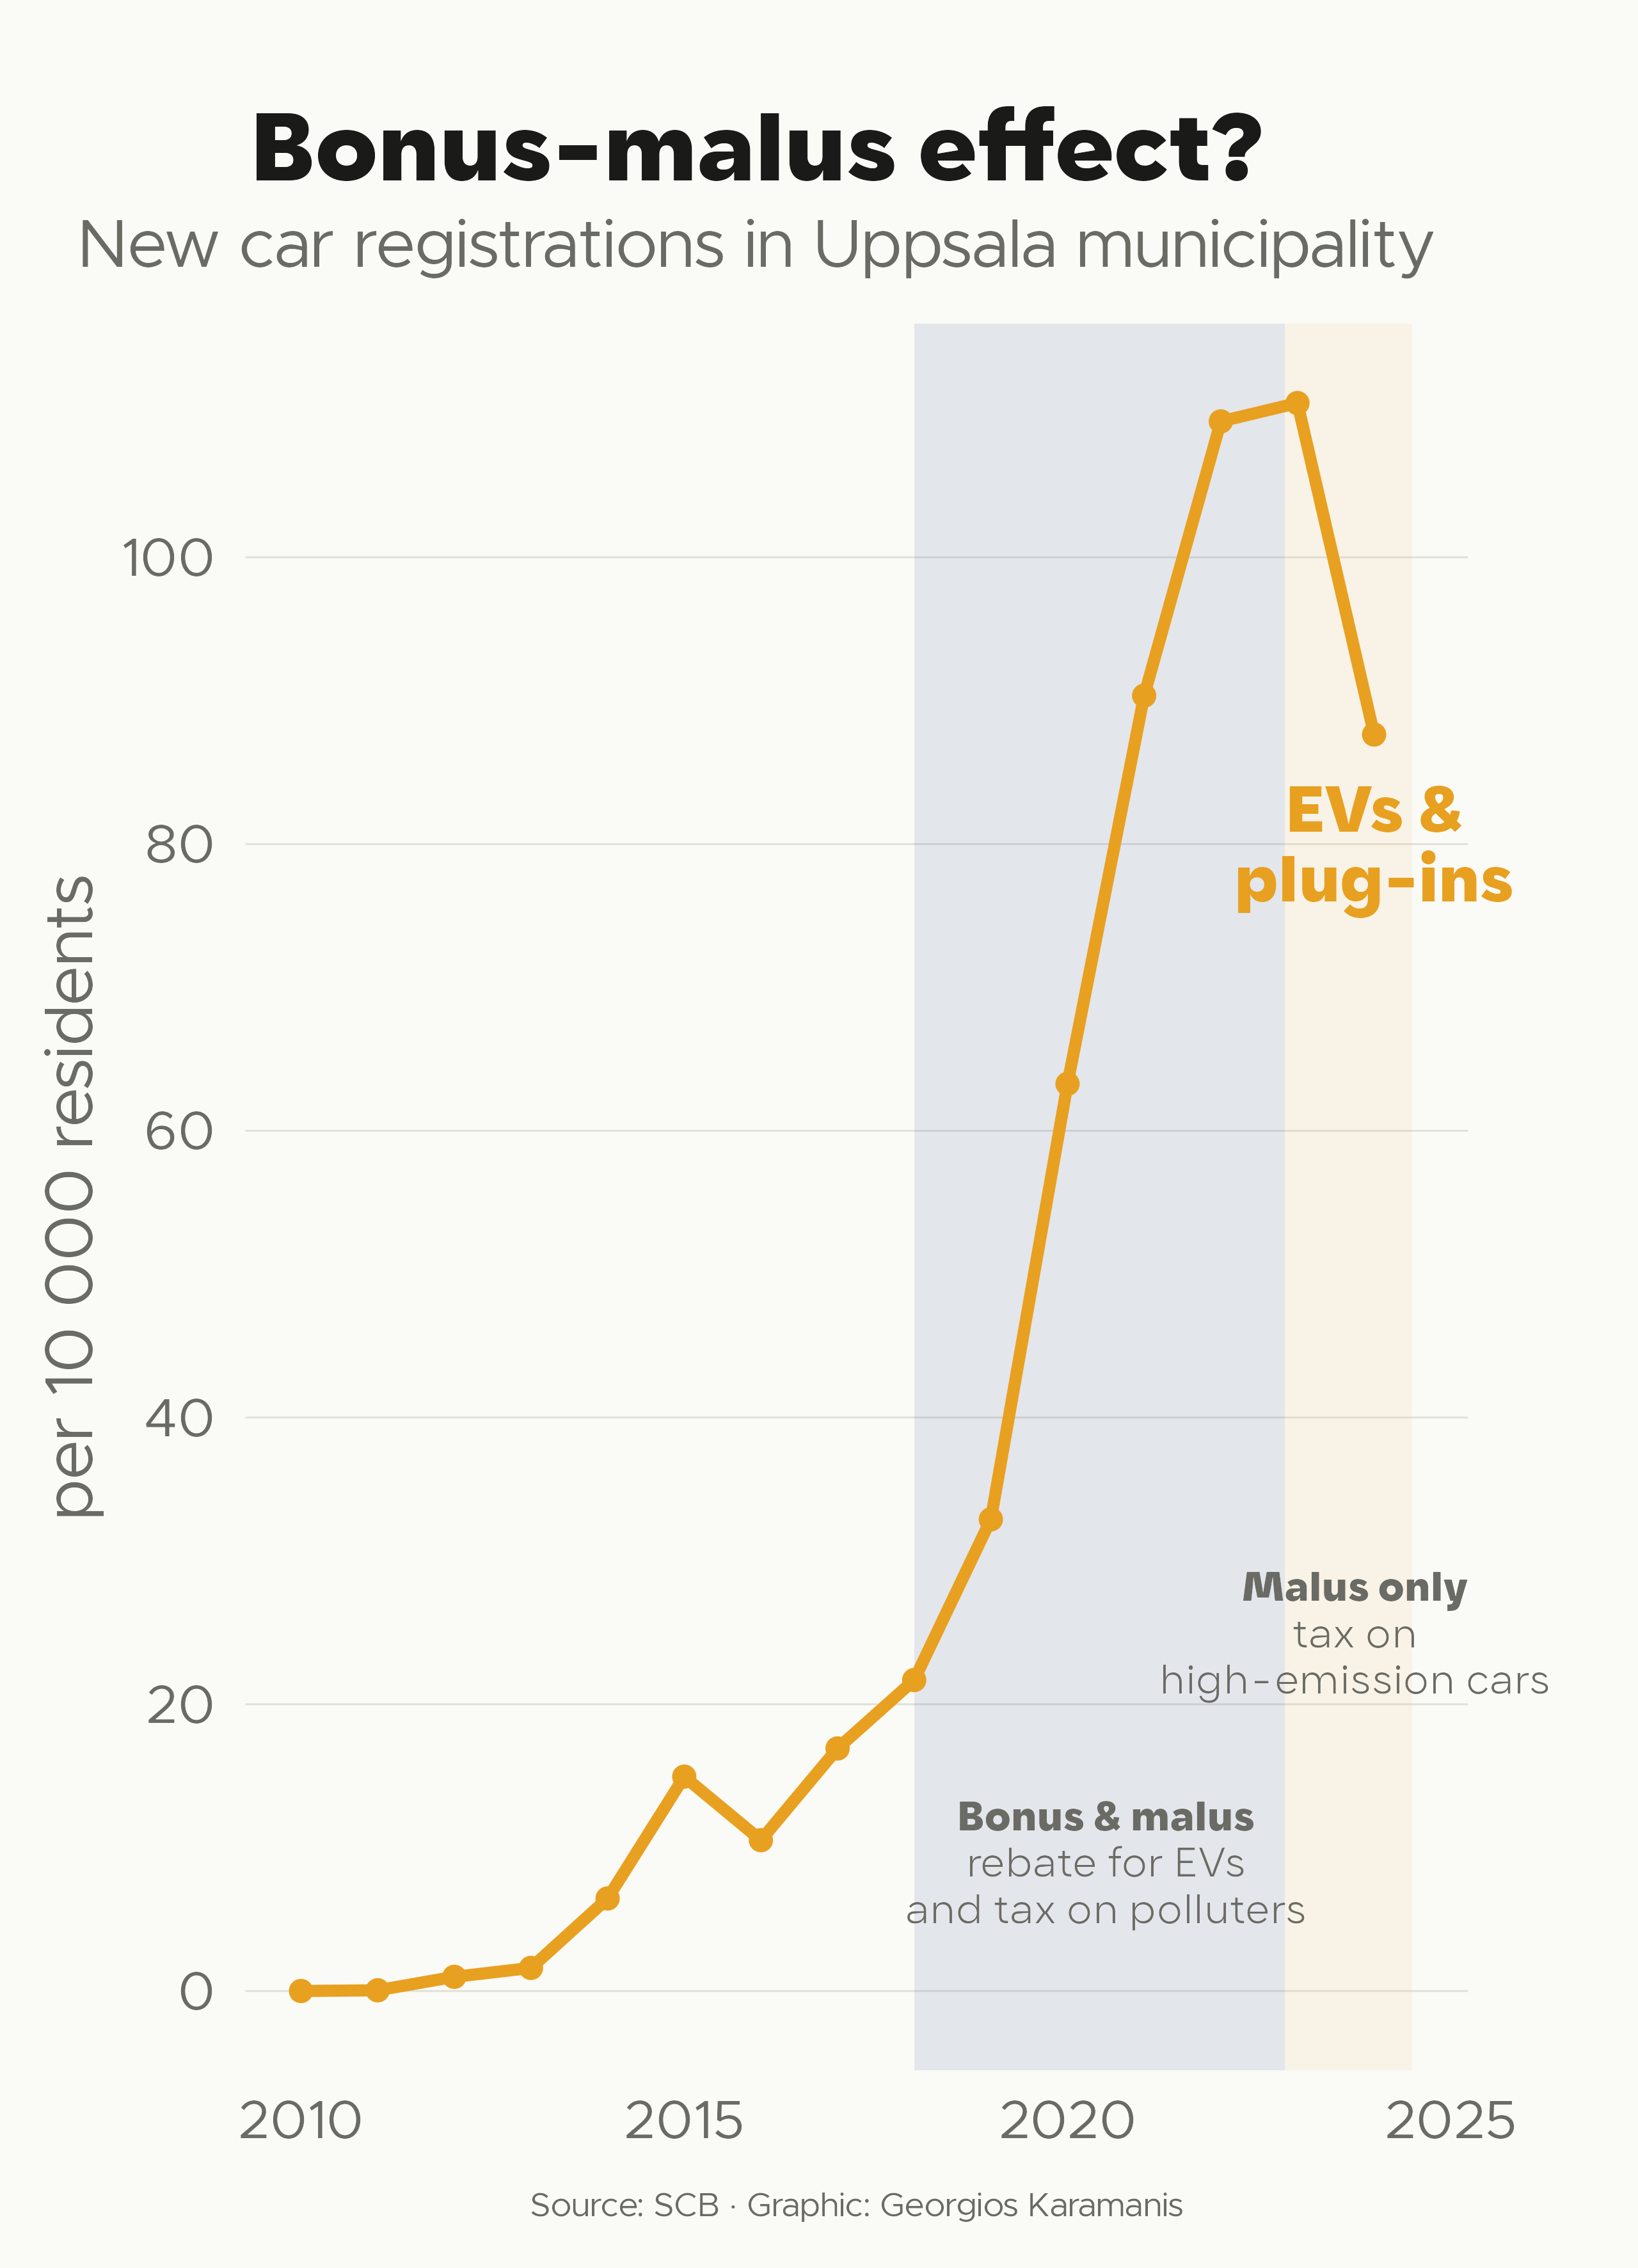

Write the R code that produced this figure.
library(tidyverse)
library(pxweb)
library(marquee)
library(camcorder)

gg_record(here::here("2026/temp/"), device = "png", height = 11.08, width = 8, units = "in", dpi = 320)

f1 <- "Metropolis"
f2 <- "Karst"

clr_bg      <- "#FAFAF6"
clr_text    <- "#1A1A18"
clr_text2   <- "#6B6B65"
clr_accent  <- "#E8A020"
clr_accent2 <- "#3D4F9F"
clr_grid    <- "#E0E0D8"

# New EV + plug-in hybrid registrations, Uppsala municipality, 2010–2024
# Source: SCB Statistikdatabasen, PersBilarDrivMedel
# https://www.statistikdatabasen.scb.se/pxweb/sv/ssd/START__TK__TK1001__TK1001A/PersBilarDrivMedel/

cars_annual <- read_csv(
  here::here("2026/data/scb_nyreg_bilar_drivmedel_Uppsala.csv"),
  show_col_types = FALSE
) |>
  pivot_longer(starts_with("Antal"), names_to = "ym", values_to = "n") |>
  mutate(
    ym    = str_remove(ym, "^Antal "),
    year  = as.integer(str_sub(ym, 1, 4)),
    month = as.integer(str_sub(ym, 6, 7))
  ) |>
  filter(year >= 2010, year <= 2024, drivmedel %in% c("el", "laddhybrid")) |>
  group_by(year) |>
  summarise(n = sum(n, na.rm = TRUE), .groups = "drop")

# Uppsala municipality population, 2010–2024
# Source: SCB, Folkmängd november (BE0101A/FolkmangdNov)

pop_annual <- pxweb_get(
  url = "https://api.scb.se/OV0104/v1/doris/sv/ssd/BE/BE0101/BE0101A/FolkmangdNov",
  query = list(
    Region = "0380",
    Alder = "tot",
    Kon = c("1", "2"),
    ContentsCode = "BE0101A9",
    Tid = as.character(2010:2024)
  )
) |>
  as.data.frame() |>
  group_by(år) |>
  summarise(pop = sum(Antal), .groups = "drop") |>
  rename(year = år) |>
  mutate(year = as.integer(year))

cars_pc <- cars_annual |>
  left_join(pop_annual, by = "year") |>
  mutate(ev_per_10k = n / pop * 10000)

ggplot(cars_pc, aes(x = year, y = ev_per_10k)) +
  annotate("rect", xmin = 2018, xmax = 2022 + 10/12, ymin = -Inf, ymax = Inf, fill = clr_accent2, alpha = 0.12) +
  annotate("rect", xmin = 2022 + 10/12, xmax = 2024.5, ymin = -Inf, ymax = Inf, fill = clr_accent, alpha = 0.08) +
  geom_marquee(data = data.frame(x = 2020.5, y = 4, label = "**Bonus & malus**  \nrebate for EVs  \n and tax on polluters"), aes(x = x, y = y, label = label), hjust = 0.5, vjust = 0, size = 5, color = clr_text2, family = f2, style = modify_style(classic_style(), "body", align = "center"), inherit.aes = FALSE, lineheight = 0.9) +
  geom_marquee(data = data.frame(x = 2023.75, y = 20, label = "**Malus only**  \ntax on  \nhigh-emission cars"), aes(x = x, y = y, label = label), hjust = 0.5, vjust = 0, size = 5, color = clr_text2, family = f2, style = modify_style(classic_style(), "body", align = "center"), inherit.aes = FALSE, lineheight = 0.9) +
  geom_line(color = clr_accent, linewidth = 2, lineend = "round") +
  geom_point(color = clr_accent, size = 4, stroke = 0) +
  annotate("text", x = 2024, y = 80, label = "EVs &\nplug-ins", family = f2, fontface = "bold", size = 8, color = clr_accent, lineheight = 0.9) +
  scale_x_continuous() +
  scale_y_continuous(labels = scales::label_number(suffix = ""), breaks = seq(0, 120, 20)) +
  coord_cartesian(clip = "off") +
  labs(
    title = "Bonus-malus effect?",
    subtitle = "New car registrations in Uppsala municipality",
    caption = "Source: SCB · Graphic: Georgios Karamanis",
    x = NULL,
    y = "per 10 000 residents"
  ) +
  theme_minimal(base_family = f1, base_size = 24) +
  theme(
    legend.position = "none",
    panel.grid.major.y = element_line(color = clr_grid, linewidth = 0.3),
    panel.grid.major.x = element_blank(),
    panel.grid.minor = element_blank(),
    axis.text = element_text(color = clr_text2),
    axis.title.y = element_text(color = clr_text2),
    plot.background = element_rect(fill = clr_bg, color = NA),
    plot.title.position = "plot",
    plot.title = element_text(family = f2, face = "bold", size = 34, color = clr_text, hjust = 0.5, margin = margin(t = 20, b = 6)),
    plot.subtitle = element_text(color = clr_text2, hjust = 0.5, margin = margin(b = 16)),
    plot.caption = element_text(size = 12, color = clr_text2, hjust = 0.5, margin = margin(t = 16)),
    plot.margin = margin(t = 20, r = 60, b = 16, l = 16)
  )

record_polaroid()
